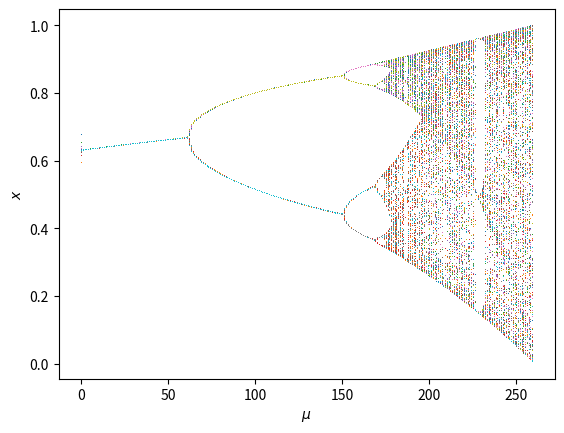

Here is the Python script that generated this plot:
#!/usr/bin/env python
# -*- coding: utf-8 -*-

"""A bifurcation diagram demo: Feigenbaum Constant
See http://fr.wikipedia.org/wiki/Nombres_de_Feigenbaum"""

# [redacted]

# Permission is hereby granted, free of charge, to any person obtaining a copy
# of this software and associated documentation files (the "Software"), to deal
# in the Software without restriction, including without limitation the rights
# to use, copy, modify, merge, publish, distribute, sublicense, and/or sell
# copies of the Software, and to permit persons to whom the Software is
# furnished to do so, subject to the following conditions:

# The above copyright notice and this permission notice shall be included in
# all copies or substantial portions of the Software.
 
# THE SOFTWARE IS PROVIDED "AS IS", WITHOUT WARRANTY OF ANY KIND, EXPRESS OR
# IMPLIED, INCLUDING BUT NOT LIMITED TO THE WARRANTIES OF MERCHANTABILITY,
# FITNESS FOR A PARTICULAR PURPOSE AND NONINFRINGEMENT. IN NO EVENT SHALL THE
# AUTHORS OR COPYRIGHT HOLDERS BE LIABLE FOR ANY CLAIM, DAMAGES OR OTHER
# LIABILITY, WHETHER IN AN ACTION OF CONTRACT, TORT OR OTHERWISE, ARISING FROM,
# OUT OF OR IN CONNECTION WITH THE SOFTWARE OR THE USE OR OTHER DEALINGS IN
# THE SOFTWARE.

import numpy as np
import matplotlib.pyplot as plt

MU_MIN = 2.7
MU_MAX = 4.0
MU_DELTA = 0.005

NUM_IT = 200

X_INIT = 0.5

def main():
    """Main function"""

    x = X_INIT
    y_list = []

    for mu in np.arange(MU_MIN, MU_MAX, MU_DELTA).tolist():
        y = []
        for it in range(NUM_IT):
            x = mu * x * (1.0 - x)
            y.append(x)
        y_list.append(y)

    plt.plot(y_list, ',')
    plt.xlabel('$\mu$')
    plt.ylabel('$x$')
    plt.show()

if __name__ == '__main__':
    main()
